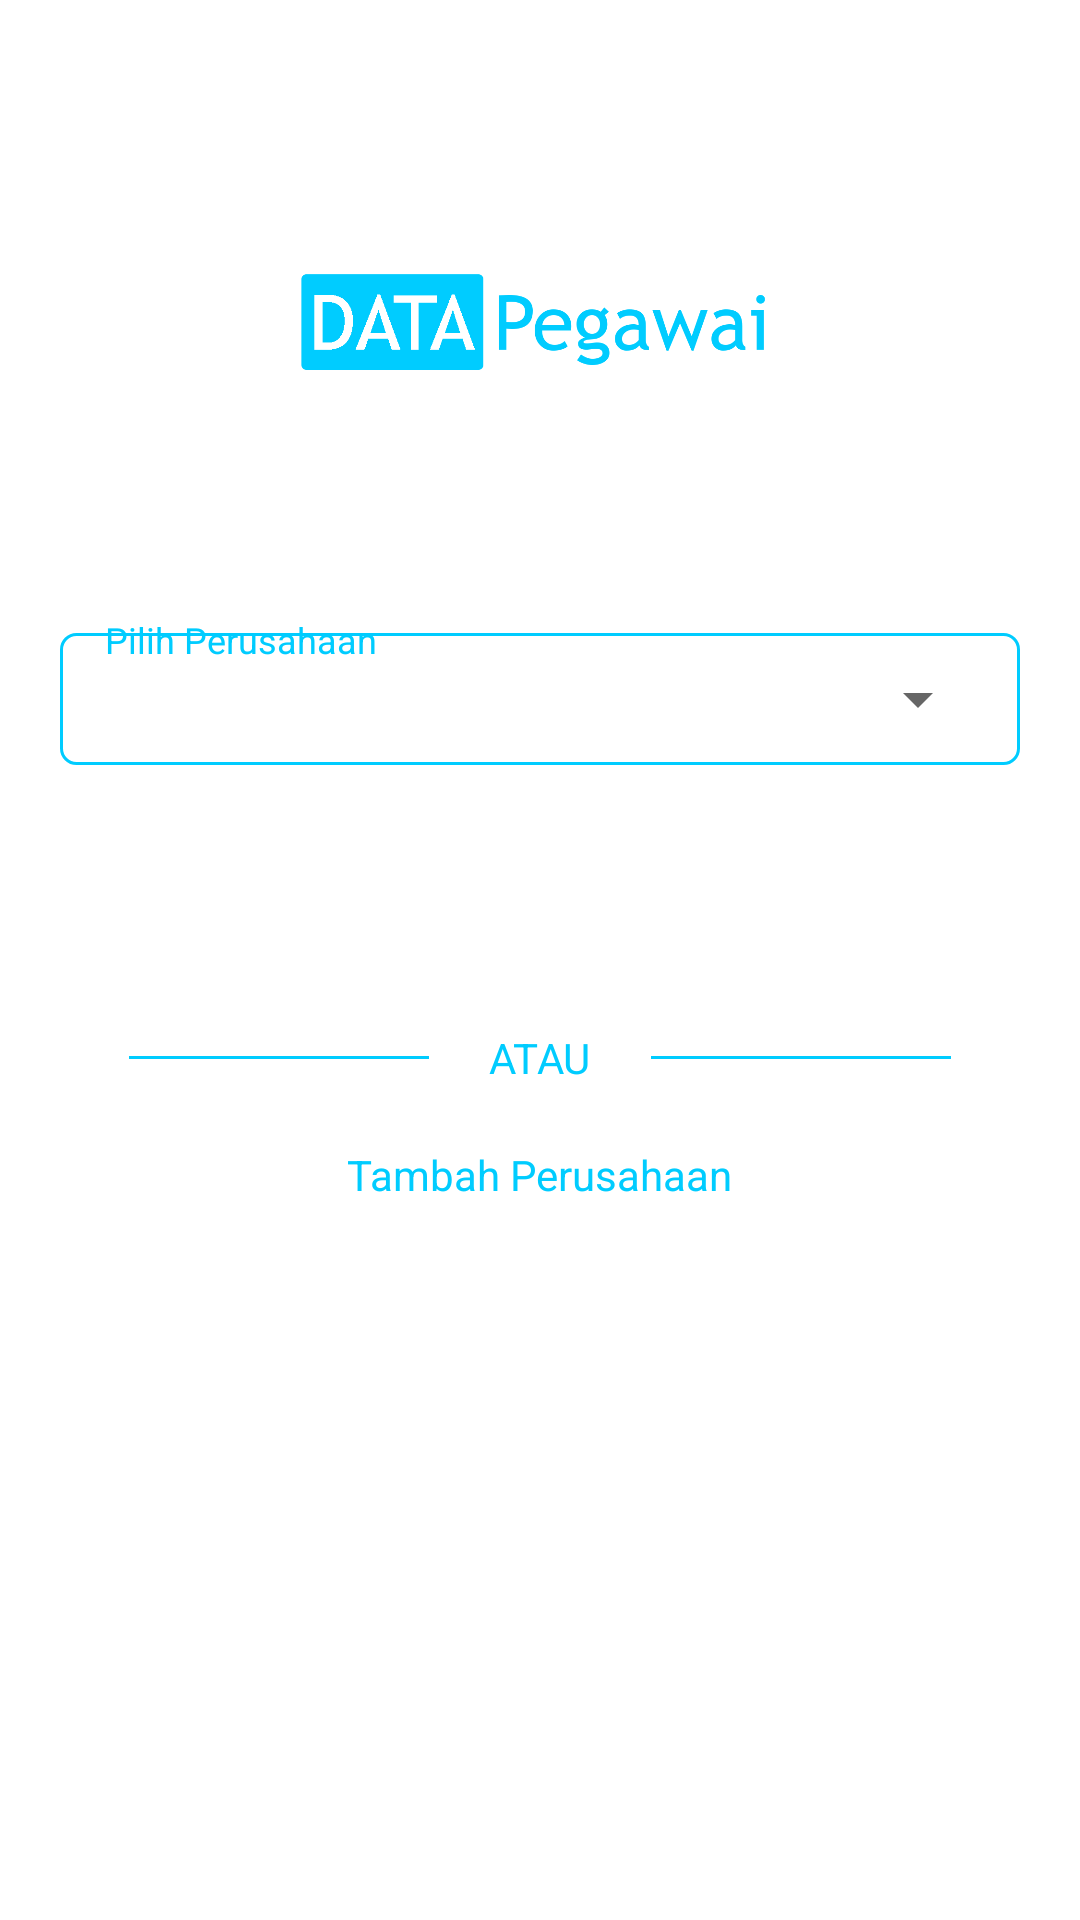

Layout XML and referenced resources for this Android screen:
<!-- AndroidManifest.xml: application theme AppTheme2 -->
<!-- res/layout/fragment_perusahaan.xml -->
<?xml version="1.0" encoding="utf-8"?>
<androidx.constraintlayout.widget.ConstraintLayout xmlns:android="http://schemas.android.com/apk/res/android"
    xmlns:app="http://schemas.android.com/apk/res-auto"
    xmlns:tools="http://schemas.android.com/tools"
    android:layout_width="match_parent"
    android:layout_height="match_parent"
    android:padding="20dp">

    <TextView
        android:id="@+id/txt_tambah"
        android:layout_width="wrap_content"
        android:layout_height="wrap_content"
        android:layout_marginTop="20dp"
        android:text="Tambah Perusahaan"
        android:textColor="@color/colorPrimary"
        app:layout_constraintEnd_toEndOf="parent"
        app:layout_constraintStart_toStartOf="parent"
        app:layout_constraintTop_toBottomOf="@+id/linearLayout2" />

    <LinearLayout
        android:id="@+id/linearLayout2"
        android:layout_width="wrap_content"
        android:layout_height="wrap_content"
        android:layout_marginTop="20dp"
        android:gravity="center"
        android:orientation="horizontal"
        app:layout_constraintEnd_toEndOf="parent"
        app:layout_constraintStart_toStartOf="parent"
        app:layout_constraintTop_toBottomOf="@+id/btn_pilih">

        <View
            android:id="@+id/view"
            android:layout_width="100dp"
            android:layout_height="1dp"
            android:layout_marginRight="20dp"
            android:background="@color/colorPrimary" />

        <TextView
            android:id="@+id/textView2"
            android:layout_width="wrap_content"
            android:layout_height="wrap_content"
            android:text="ATAU"
            android:textColor="@color/colorPrimary" />

        <View
            android:id="@+id/view2"
            android:layout_width="100dp"
            android:layout_height="1dp"
            android:layout_marginLeft="20dp"
            android:background="@color/colorPrimary" />
    </LinearLayout>

    <ImageView
        android:id="@+id/imageView2"
        android:layout_width="0dp"
        android:layout_height="0dp"
        android:layout_margin="30dp"
        android:padding="20dp"
        app:layout_constraintBottom_toBottomOf="@id/guideline5"
        app:layout_constraintEnd_toEndOf="parent"
        app:layout_constraintStart_toStartOf="parent"
        app:layout_constraintTop_toTopOf="parent"
        app:srcCompat="@drawable/data_pegawai" />

    <androidx.constraintlayout.widget.Guideline
        android:id="@+id/guideline5"
        android:layout_width="wrap_content"
        android:layout_height="wrap_content"
        android:orientation="horizontal"
        app:layout_constraintGuide_percent="0.3" />

    <androidx.constraintlayout.widget.ConstraintLayout
        android:id="@+id/cons_kota"
        tools:visibility="visible"
        android:layout_width="match_parent"
        android:layout_height="wrap_content"
        android:layout_weight="1"
        app:layout_constraintEnd_toEndOf="parent"
        app:layout_constraintStart_toStartOf="parent"
        app:layout_constraintTop_toTopOf="@+id/guideline5">

        <androidx.constraintlayout.widget.Guideline
            android:id="@+id/guideline32"
            android:layout_width="wrap_content"
            android:layout_height="wrap_content"
            android:orientation="horizontal"
            app:layout_constraintGuide_percent="0.2" />

        <LinearLayout
            android:layout_width="0dp"
            android:layout_height="wrap_content"
            android:background="@drawable/garis_merah_btn"
            android:orientation="vertical"
            app:layout_constraintBottom_toBottomOf="parent"
            app:layout_constraintEnd_toEndOf="parent"
            app:layout_constraintStart_toStartOf="parent"
            app:layout_constraintTop_toTopOf="@id/guideline32">

            <Spinner
                android:id="@+id/spin_perusahaan"
                android:layout_width="match_parent"
                android:layout_height="match_parent" />
        </LinearLayout>

        <TextView
            android:id="@+id/textView8"
            android:layout_width="wrap_content"
            android:layout_height="wrap_content"
            android:layout_marginStart="10dp"
            android:padding="5dp"
            android:text="Pilih Perusahaan"
            android:textColor="@color/colorPrimary"
            android:textSize="12sp"
            app:layout_constraintStart_toStartOf="parent"
            app:layout_constraintTop_toTopOf="parent" />

    </androidx.constraintlayout.widget.ConstraintLayout>

    <Button
        android:id="@+id/btn_pilih"
        android:layout_width="0dp"
        android:layout_height="wrap_content"
        android:layout_marginTop="20dp"
        android:background="@drawable/btn_merah_corner"
        android:text="Pilih"
        android:textColor="@android:color/white"
        app:layout_constraintEnd_toEndOf="parent"
        app:layout_constraintStart_toStartOf="parent"
        app:layout_constraintTop_toBottomOf="@+id/cons_kota" />

</androidx.constraintlayout.widget.ConstraintLayout>
<!-- resources referenced by this layout -->
<resources>
  <color name="colorPrimary">#00ccff</color>
  <!-- drawable data_pegawai: png bitmap (drawable, 16068 bytes) -->
  <!-- drawable garis_merah_btn (drawable) -->
  <shape xmlns:android="http://schemas.android.com/apk/res/android">
      <solid android:color="@android:color/transparent" />
      <stroke android:width="1dp" android:color="@color/colorPrimary"/>
      <padding android:left="10dp" android:top="10dp" android:right="10dp" android:bottom="10dp" />
      <corners android:topLeftRadius="5dp" android:topRightRadius="5dp"
          android:bottomLeftRadius="5dp" android:bottomRightRadius="5dp"/>
  </shape>
  <style name="AppTheme2" parent="Theme.MaterialComponents.DayNight">
          
          <item name="colorPrimary">@color/colorPrimary</item>
          <item name="colorPrimaryDark">@color/colorPrimaryDark</item>
          <item name="colorAccent">@color/colorAccent</item>
          <item name="windowActionBar">false</item>
          <item name="windowNoTitle">true</item>
      </style>
  <color name="colorPrimaryDark">#1db7de</color>
  <color name="colorAccent">#00ccff</color>
</resources>
